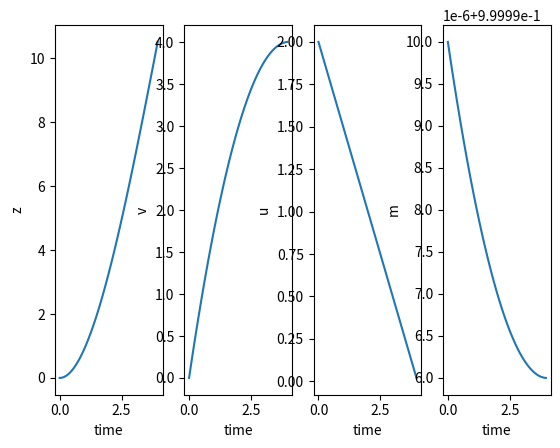

The matplotlib source for this figure:
import numpy as np
import scipy.linalg
from scipy.integrate import solve_ivp
import scipy.optimize
import scipy.stats
import matplotlib.pyplot as plt
%matplotlib ipympl

def dyn(t,xl,T,gamma,alpha):
    lambdam = xl[0]
    m = xl[1]
    xldot = np.hstack(((t-T)/m**2*1/(2*gamma)*(alpha*lambdam + (T-t)/m),
                        -alpha*(1/(2*gamma)*(alpha*lambdam + (T-t)/m ))))
    return xldot

def shoot(lambdam0,m0,T,gamma,alpha,tvec): # solve the differential equations for the given lambdao
    sol = solve_ivp(lambda t,xl : dyn(t,xl,T,gamma,alpha) , np.array([0,T]), np.array([lambdam0, m0]), t_eval=tvec)
    return sol.y

def newton(t,x,u,m,tvec):
    ut = np.interp(t,tvec,u)
    mt = np.interp(t,tvec,m)
    xdot = np.array([x[1],ut/mt])
    return xdot

def rocketcontrol(m0,gamma,alpha):
    T  = 4
    # in order to speed up the calculations the boundaries of the grid depend on the mass, but in general one can pick sufficiently large boundaries
    
    if m0==1:
        lambdamgrid = np.arange(10,11,0.01)
    elif m0==1.1:
        lambdamgrid = np.arange(31,32,0.01)
    elif m0==1.5:
        lambdamgrid = np.arange(45,48,0.05)
    elif m0==1.6:
        lambdamgrid = np.arange(3,4,0.05)
    elif m0==1.7:
        lambdamgrid = np.arange(0,4,0.01)
    elif m0==2:
        lambdamgrid = np.arange(18,22,0.01)
    

    tau = T/100
    tvec  = np.arange(0,T,tau)
    cost = np.zeros((lambdamgrid.shape[0],1))
    for k1 in range(lambdamgrid.shape[0]):
        lambdam0 = lambdamgrid[k1]
        zlvec = shoot(lambdam0,m0,T,gamma,alpha,tvec)
        cost[k1] = np.linalg.norm(zlvec[0,-1])
    
    mincost = np.min(cost)
    k1min   = np.argmin(cost)
    zlvec   = shoot(lambdamgrid[k1min], m0, T, gamma, alpha, tvec)

    lambdam = zlvec[0,:]
    m = zlvec[1,:]
    u = 1/(2*gamma)*(alpha*lambdam + (T-tvec)/m )

    sol = solve_ivp(lambda t,x : newton(t,x,u,m,tvec) , [0,T], [0,0], method='LSODA',t_eval=tvec)
    x_ = sol.y
    z = x_[0,:]
    v = x_[1,:]
    maxrange = z[-1]

    return u, v, z, m, maxrange

m0    = 1 # scripts works for values 1, 1.1, 1.5, 1.6, 1.7, 2
gamma = 1
alpha = 1e-6
T  = 4
u, v, z, m, zmax = rocketcontrol(m0,gamma,alpha)
tau = T/100
tvec  = np.arange(0,T,tau)

f , axes = plt.subplots(1,4)
ax = axes[0]
ax.plot(tvec,z)
ax.set_xlabel('time')
ax.set_ylabel('z')
ax = axes[1]
ax.plot(tvec,v)
ax.set_xlabel('time')
ax.set_ylabel('v')
ax = axes[2]
ax.plot(tvec,u)
ax.set_xlabel('time')
ax.set_ylabel('u')
ax = axes[3]
ax.plot(tvec,m)
ax.set_xlabel('time')
ax.set_ylabel('m');